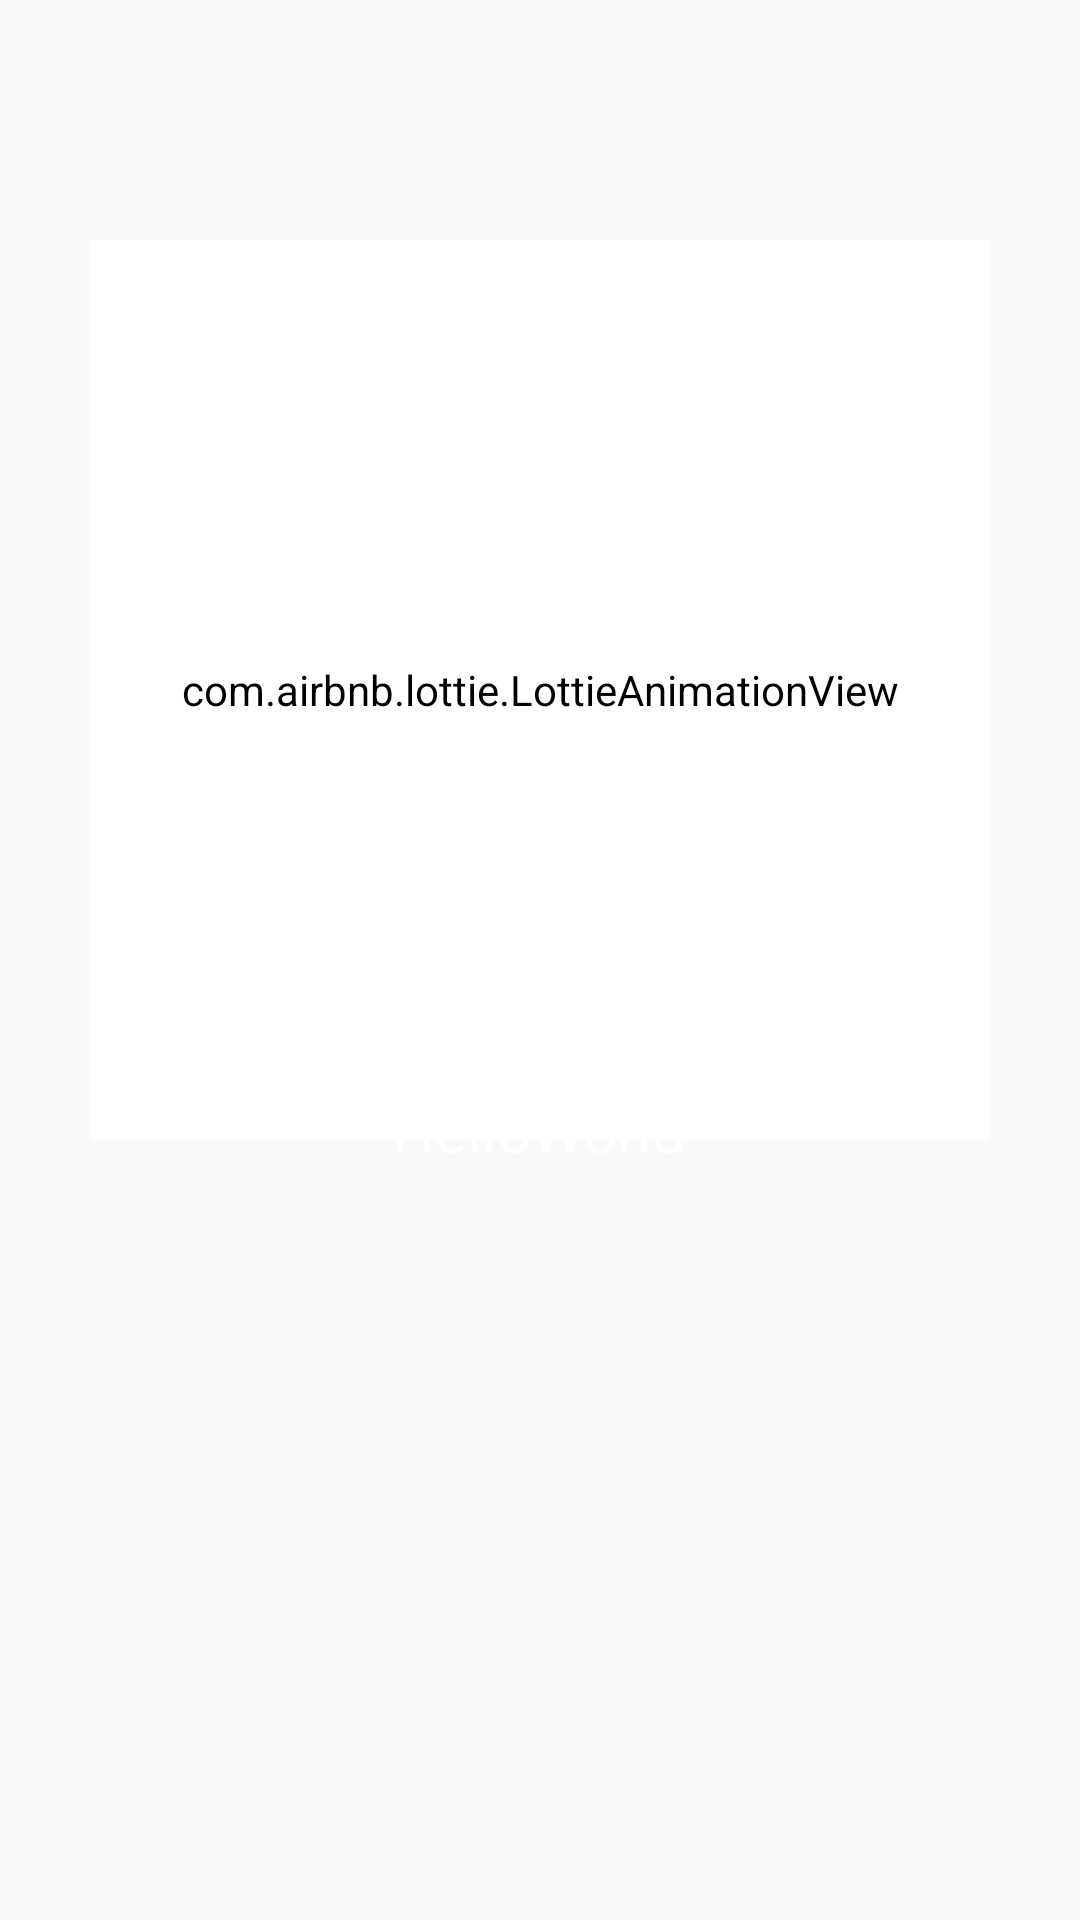

Reconstruct the res/layout file that produces this screen, plus the resources it refers to.
<!-- AndroidManifest.xml: application theme Theme.NoteApp -->
<!-- res/layout/fragment_on_board_paging.xml -->
<?xml version="1.0" encoding="utf-8"?>
<FrameLayout xmlns:android="http://schemas.android.com/apk/res/android"
    xmlns:app="http://schemas.android.com/apk/res-auto"
    xmlns:tools="http://schemas.android.com/tools"
    android:layout_width="match_parent"
    android:layout_height="match_parent"
    tools:context=".fragments.onboard.OnBoardPagingFragment">

    <TextView
        android:id="@+id/on_text"
        android:layout_width="wrap_content"
        android:layout_height="wrap_content"
        android:layout_gravity="center|bottom"
        android:layout_marginBottom="250dp"
        android:text="@string/helloworld"
        android:textColor="@color/white"
        android:textSize="20sp" />

    <com.airbnb.lottie.LottieAnimationView
        android:id="@+id/animationView"
        android:backgroundTint="@color/white"
        android:layout_width="300dp"
        android:layout_height="300dp"
        android:layout_gravity="center"
        android:layout_marginTop="60dp"
        android:layout_marginBottom="150dp"
        android:background="@drawable/oval"
        app:lottie_autoPlay="true"
        app:lottie_loop="true" />

</FrameLayout>
<!-- resources referenced by this layout -->
<resources>
  <!-- drawable oval (drawable) -->
  <?xml version="1.0" encoding="utf-8"?>
  <shape xmlns:android="http://schemas.android.com/apk/res/android">
  
      <corners
          android:topLeftRadius="20dp"
          android:topRightRadius="20dp"
          android:bottomLeftRadius="20dp"
          android:bottomRightRadius="20dp"/>
  
      <stroke android:color="#505050"
          android:width="1dp"/>
  
  </shape>
  <string name="helloworld">HelloWorld</string>
  <style name="Theme.NoteApp" parent="Theme.MaterialComponents.DayNight.NoActionBar.Bridge">
          
          <item name="colorPrimary">@color/purple_500</item>
          <item name="colorPrimaryVariant">@color/purple_700</item>
          <item name="colorOnPrimary">@color/white</item>
          
          <item name="colorSecondary">@color/teal_200</item>
          <item name="colorSecondaryVariant">@color/teal_700</item>
          <item name="colorOnSecondary">@color/black</item>
          
          <item name="android:statusBarColor">?attr/colorPrimaryVariant</item>
          
      </style>
  <!-- not gathered from this repository: default colours our renderer supplied (Android Studio template values) -->
  <color name="purple_500">#FF6200EE</color>
  <color name="purple_700">#FF3700B3</color>
  <color name="teal_200">#FF03DAC5</color>
  <color name="teal_700">#FF018786</color>
  <color name="black">#FF000000</color>
  <color name="white">#FFFFFFFF</color>
</resources>
